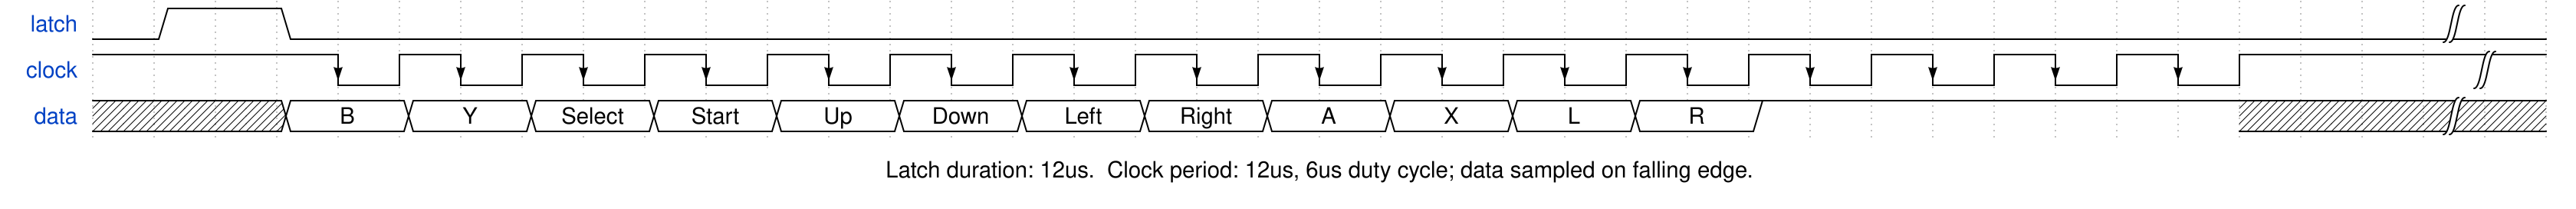

Write the WaveDrom specification (WaveJSON) that draws this timing diagram.

{
  signal: [
    {name: 'latch', wave: '01.0..................................|.'},
    {name: 'clock', wave: '1.N...............h|', period: 2},
    {name: 'data',  wave: 'x..2.2.2.2.2.2.2.2.2.2.2.2.1....... ..| ',
        data: ['B','Y','Select','Start','Up','Down','Left','Right','A','X','L','R']
    },
  ],
  foot: {text: "Latch duration: 12us.  Clock period: 12us, 6us duty cycle; data sampled on falling edge."}
}
